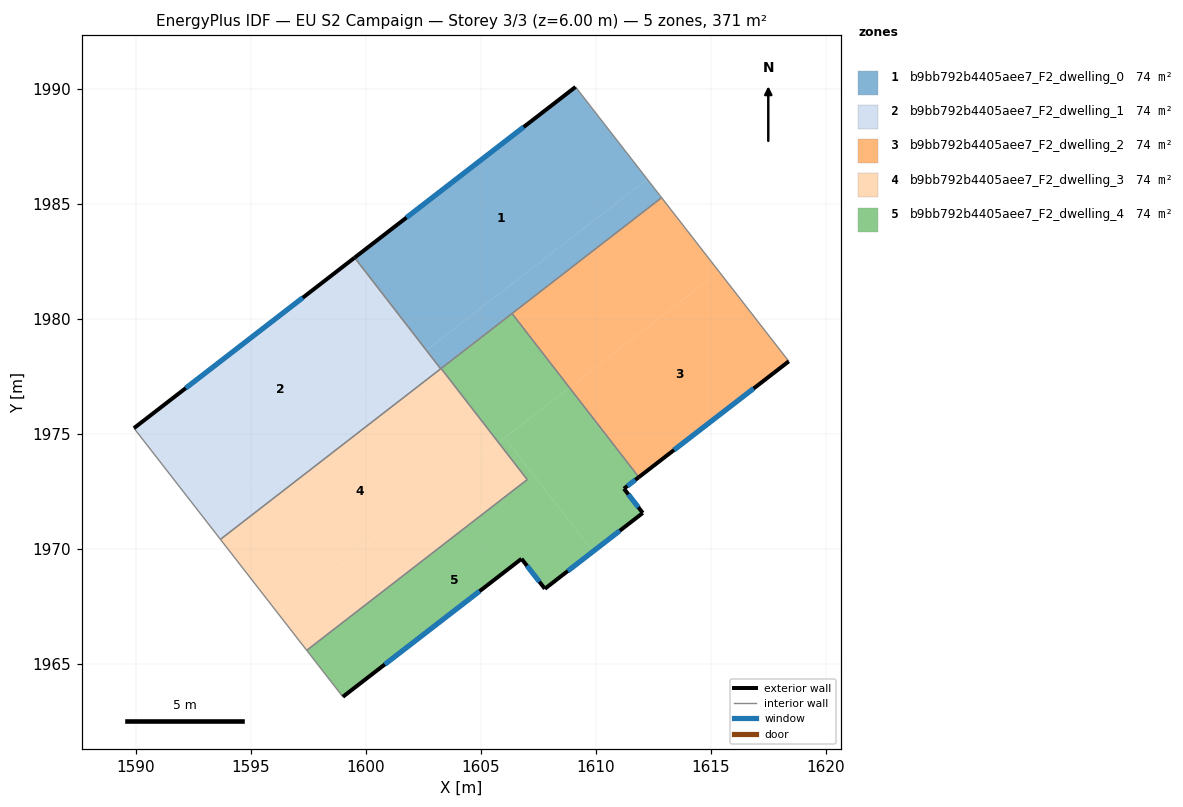
=== STOREY PLAN SPEC (per zone: floor XY polygon, exterior-wall plan segments, windows/doors) ===
zone 1: b9bb792b4405aee7_F2_dwelling_0  (74.1 m²)
  floor: (1609.12, 1990.07) (1612.23, 1986.06) (1602.63, 1978.62) (1599.51, 1982.65)
  floor: (1612.23, 1986.06) (1612.86, 1985.26) (1603.27, 1977.83) (1602.65, 1978.64)
  floor: (1602.65, 1978.64) (1603.27, 1977.83) (1603.25, 1977.82) (1602.63, 1978.62)
  exterior wall: (1609.12, 1990.07) – (1599.51, 1982.65)  [12.1 m]
    window: (1606.86, 1988.33) – (1601.77, 1984.39)  [10.2 m²]
  interior walls: 5
zone 2: b9bb792b4405aee7_F2_dwelling_1  (74.1 m²)
  floor: (1599.51, 1982.65) (1602.63, 1978.62) (1593.05, 1971.21) (1589.92, 1975.24)
  floor: (1602.63, 1978.62) (1603.25, 1977.82) (1593.68, 1970.40) (1593.05, 1971.21)
  exterior wall: (1599.51, 1982.65) – (1589.92, 1975.24)  [12.1 m]
    window: (1597.26, 1980.91) – (1592.17, 1976.98)  [10.2 m²]
  interior walls: 3
zone 3: b9bb792b4405aee7_F2_dwelling_2  (74.1 m²)
  floor: (1612.86, 1985.26) (1615.36, 1982.04) (1608.85, 1977.00) (1606.36, 1980.22)
  floor: (1615.36, 1982.04) (1618.39, 1978.14) (1611.87, 1973.11) (1608.85, 1977.00)
  exterior wall: (1611.87, 1973.11) – (1618.39, 1978.14)  [8.2 m]
    window: (1613.40, 1974.29) – (1616.86, 1976.96)  [7.0 m²]
  interior walls: 3
zone 4: b9bb792b4405aee7_F2_dwelling_3  (74.1 m²)
  floor: (1603.27, 1977.83) (1605.77, 1974.61) (1596.18, 1967.19) (1593.68, 1970.40)
  floor: (1605.77, 1974.61) (1607.02, 1973.00) (1597.43, 1965.58) (1596.18, 1967.19)
  interior walls: 5
zone 5: b9bb792b4405aee7_F2_dwelling_4  (74.1 m²)
  floor: (1608.85, 1977.00) (1611.87, 1973.11) (1611.22, 1972.61) (1612.04, 1971.55) (1609.87, 1969.88) (1606.04, 1974.83)
  floor: (1607.02, 1973.00) (1605.77, 1974.61) (1606.04, 1974.83) (1609.87, 1969.88) (1607.78, 1968.25) (1606.77, 1969.56) (1599.00, 1963.56) (1597.43, 1965.58)
  floor: (1606.36, 1980.22) (1608.85, 1977.00) (1605.77, 1974.61) (1603.27, 1977.83)
  exterior wall: (1606.77, 1969.56) – (1607.78, 1968.25)  [1.7 m]
    window: (1607.01, 1969.25) – (1607.54, 1968.56)  [1.4 m²]
  exterior wall: (1599.00, 1963.56) – (1606.77, 1969.56)  [9.8 m]
    window: (1600.82, 1964.97) – (1604.94, 1968.15)  [8.3 m²]
  exterior wall: (1611.22, 1972.61) – (1611.87, 1973.11)  [0.8 m]
    window: (1611.37, 1972.72) – (1611.72, 1972.99)  [0.7 m²]
  exterior wall: (1612.04, 1971.55) – (1611.22, 1972.61)  [1.3 m]
    window: (1611.85, 1971.80) – (1611.41, 1972.36)  [1.1 m²]
  exterior wall: (1607.78, 1968.25) – (1612.04, 1971.55)  [5.4 m]
    window: (1608.78, 1969.03) – (1611.04, 1970.78)  [4.5 m²]
  interior walls: 5

=== DERIVED (storey summary) ===
Building: EU S2 Campaign
Storey: 3 of 3  (floor level z = 6.00 m)
Storey gross floor area: 370.7 m²
Zones on this storey: 5
  - b9bb792b4405aee7_F2_dwelling_0: floor 74.1 m²; exterior wall 12.1 m (36.4 m²); 1 window(s) 10.2 m²; WWR 28.1%
  - b9bb792b4405aee7_F2_dwelling_1: floor 74.1 m²; exterior wall 12.1 m (36.4 m²); 1 window(s) 10.2 m²; WWR 28.1%
  - b9bb792b4405aee7_F2_dwelling_2: floor 74.1 m²; exterior wall 8.2 m (24.7 m²); 1 window(s) 7.0 m²; WWR 28.1%
  - b9bb792b4405aee7_F2_dwelling_3: floor 74.1 m²
  - b9bb792b4405aee7_F2_dwelling_4: floor 74.1 m²; exterior wall 19.0 m (57.0 m²); 5 window(s) 16.0 m²; WWR 28.1%
Zone adjacency (shared interzone walls):
  - b9bb792b4405aee7_F2_dwelling_0 ↔ b9bb792b4405aee7_F2_dwelling_1
  - b9bb792b4405aee7_F2_dwelling_0 ↔ b9bb792b4405aee7_F2_dwelling_2
  - b9bb792b4405aee7_F2_dwelling_0 ↔ b9bb792b4405aee7_F2_dwelling_3
  - b9bb792b4405aee7_F2_dwelling_0 ↔ b9bb792b4405aee7_F2_dwelling_4
  - b9bb792b4405aee7_F2_dwelling_1 ↔ b9bb792b4405aee7_F2_dwelling_3
  - b9bb792b4405aee7_F2_dwelling_2 ↔ b9bb792b4405aee7_F2_dwelling_4
  - b9bb792b4405aee7_F2_dwelling_3 ↔ b9bb792b4405aee7_F2_dwelling_4